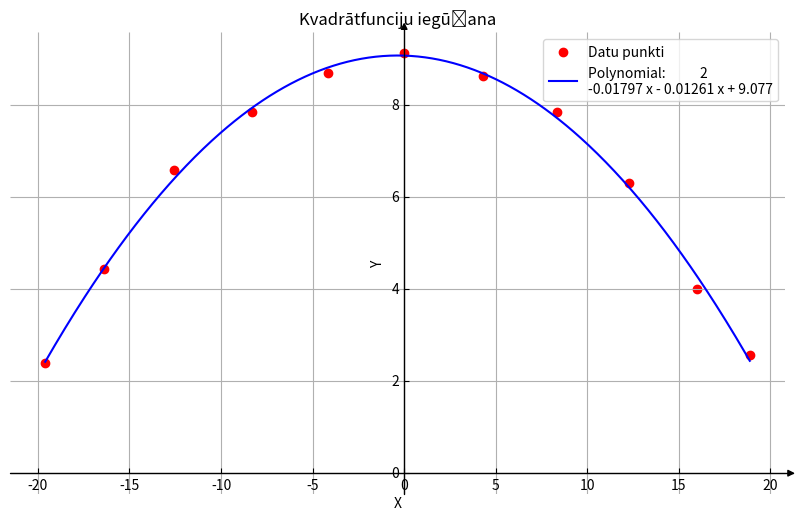

Reproduce this figure in Python.
import numpy as np
import matplotlib.pyplot as plt
from mpl_toolkits.axisartist.axislines import SubplotZero

# Koordināti
points = {
    "A": (-19.6, 2.39),
    "B": (-16.38, 4.43),
    "C": (-12.56, 6.59),
    "D": (-8.32, 7.86),
    "E": (-4.16, 8.71),
    "F": (0, 9.13),
    "G": (4.29, 8.63),
    "H": (8.33, 7.85),
    "I": (12.29, 6.3),
    "J": (16, 4),
    "K": (18.87, 2.58),
}

# Paņemt x un y koordinātus
x = np.array([coord[0] for coord in points.values()])
y = np.array([coord[1] for coord in points.values()])

# Ievietot 2. pakāpes polinomu punktiem
coeffs = np.polyfit(x, y, deg=2)
polynomial = np.poly1d(coeffs)

# Ģenerē jaunas x vērtības un aprēķina polinomam atbilstošās y vērtības
x_new = np.linspace(min(x), max(x), 500)
y_new = polynomial(x_new)

# Uzzīmēt punktus un kvadrātfunkciju
fig = plt.figure(figsize=(10, 6))
ax = SubplotZero(fig, 111)
fig.add_subplot(ax)

for direction in ["xzero", "yzero"]:
    ax.axis[direction].set_axisline_style("-|>")
    ax.axis[direction].set_visible(True)
for direction in ["left", "right", "bottom", "top"]:
    ax.axis[direction].set_visible(False)

plt.scatter(x, y, color="red", label="Datu punkti")
plt.plot(x_new, y_new, color="blue", label=f"Polynomial: {polynomial}")
plt.title("Kvadrātfunciju iegūšana")
plt.xlabel("X")
plt.ylabel("Y")
plt.axhline(0, color='black', linewidth=0.5, linestyle="--")
plt.axvline(0, color='black', linewidth=0.5, linestyle="--")
plt.legend()
plt.grid(True)
plt.show()

# Polinomas koeficienti
print("Polynomial Coefficients:", coeffs)
